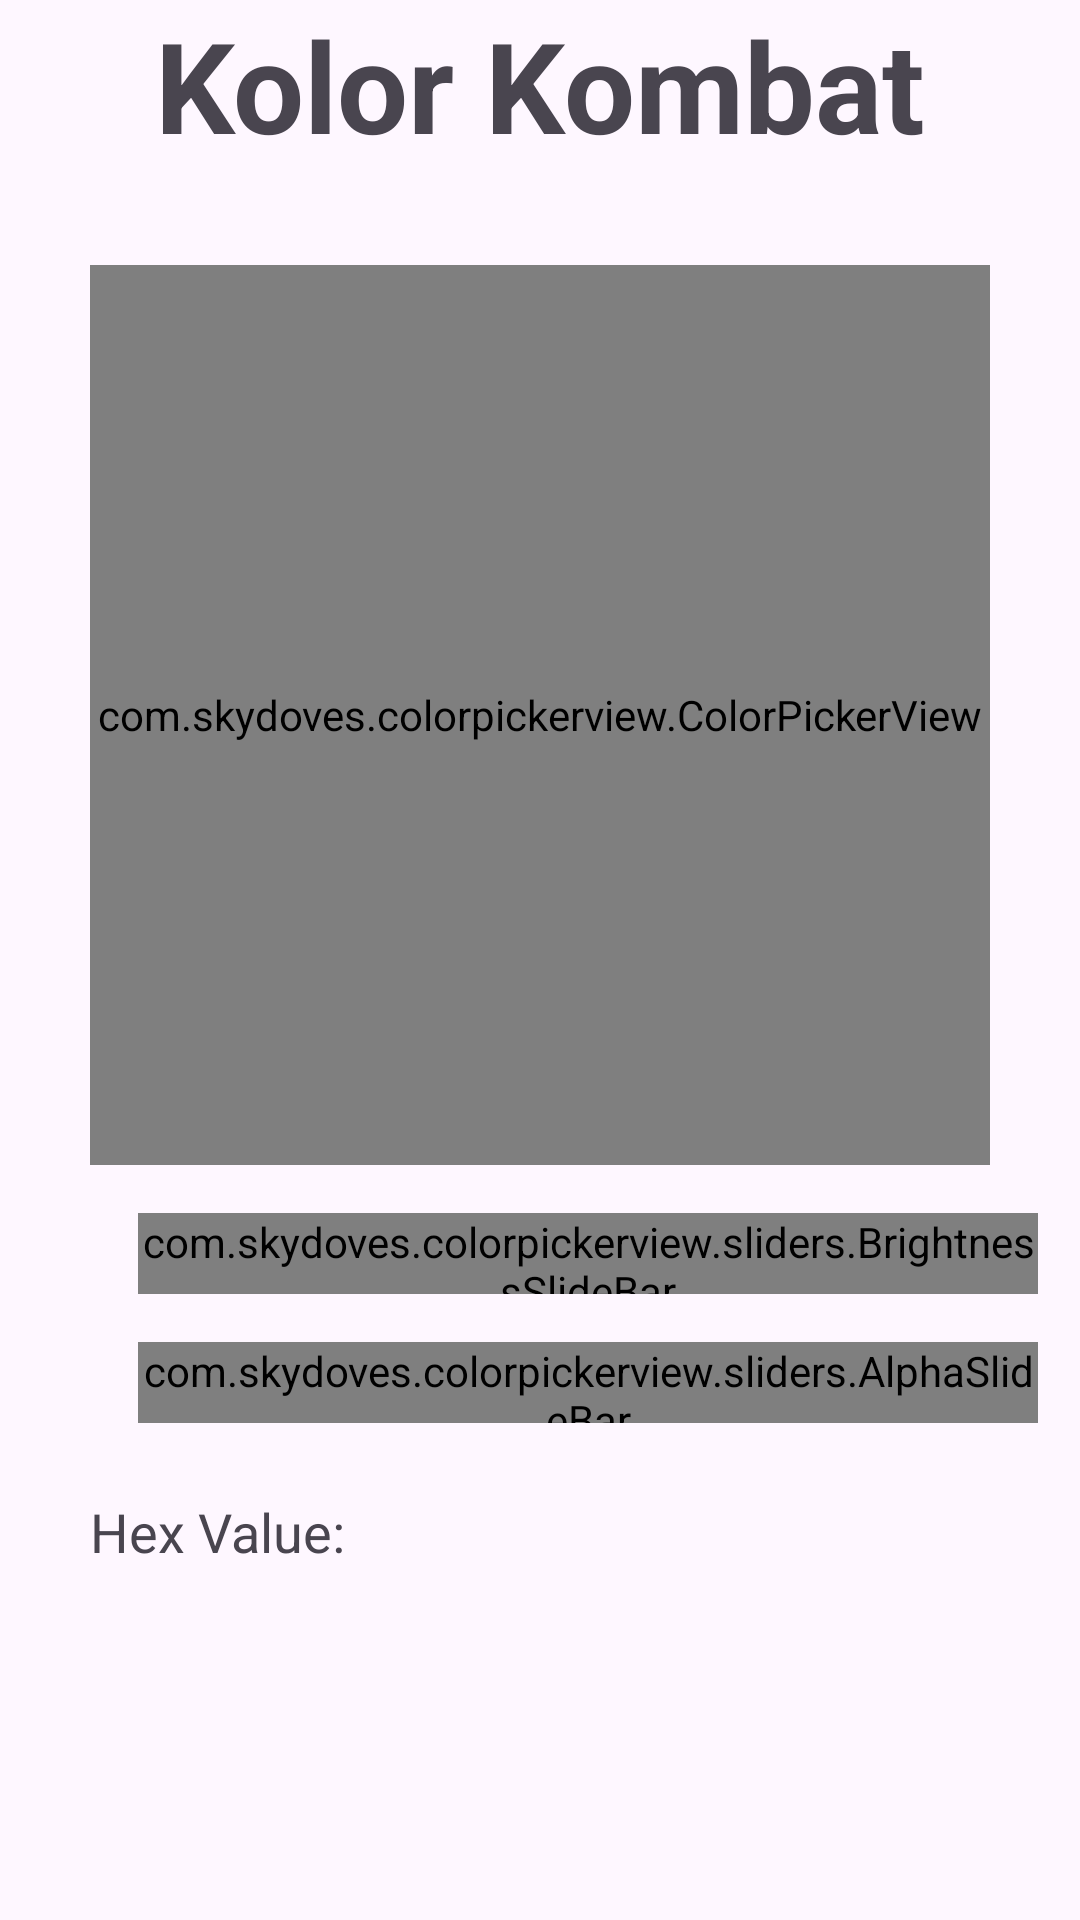

Here is an Android app screen rendered from its layout file. Give the layout XML and the strings, colors and styles it references.
<!-- AndroidManifest.xml: application theme Theme.KolorKombat -->
<!-- res/layout/activity_color_matcher.xml -->
<?xml version="1.0" encoding="utf-8"?>
<androidx.constraintlayout.widget.ConstraintLayout xmlns:android="http://schemas.android.com/apk/res/android"
    xmlns:app="http://schemas.android.com/apk/res-auto"
    xmlns:tools="http://schemas.android.com/tools"
    android:layout_width="match_parent"
    android:layout_height="match_parent"
    tools:context=".ColorMatcher">

    <TextView
        android:id="@+id/tvHexValue"
        android:layout_width="91dp"
        android:layout_height="25dp"
        android:textAppearance="@style/TextAppearance.AppCompat.Medium"
        app:layout_constraintStart_toEndOf="@+id/tvHexTitle"
        app:layout_constraintTop_toTopOf="@+id/tvHexTitle"
        tools:text="#000000" />

    <TextView
        android:id="@+id/tvHexTitle"
        android:layout_width="91dp"
        android:layout_height="25dp"
        android:layout_marginTop="24dp"
        android:text="Hex Value: "
        android:textAppearance="@style/TextAppearance.AppCompat.Medium"
        app:layout_constraintStart_toStartOf="@+id/colorPickerView"
        app:layout_constraintTop_toBottomOf="@+id/alphaSlideBar" />

    <TextView
        android:id="@+id/tvTitle"
        android:layout_width="wrap_content"
        android:layout_height="wrap_content"
        android:layout_gravity="center"
        android:text="Kolor Kombat"
        android:textSize="42sp"
        android:textStyle="bold"
        app:layout_constraintEnd_toEndOf="parent"
        app:layout_constraintHorizontal_bias="0.5"
        app:layout_constraintStart_toStartOf="parent"
        tools:ignore="MissingConstraints"
        tools:layout_editor_absoluteY="51dp" />

    <com.skydoves.colorpickerview.ColorPickerView
        android:id="@+id/colorPickerView"
        android:layout_width="300dp"
        android:layout_height="300dp"
        android:layout_marginTop="32dp"
        app:layout_constraintEnd_toEndOf="parent"
        app:layout_constraintStart_toStartOf="parent"
        app:layout_constraintTop_toBottomOf="@+id/tvTitle" />

    <com.skydoves.colorpickerview.sliders.AlphaSlideBar
        android:id="@+id/alphaSlideBar"
        android:layout_width="300dp"
        android:layout_height="27dp"
        android:layout_marginTop="16dp"
        app:borderColor_AlphaSlideBar="@android:color/darker_gray"
        app:borderSize_AlphaSlideBar="5"
        app:layout_constraintStart_toStartOf="@+id/brightnessSlide"
        app:layout_constraintTop_toBottomOf="@+id/brightnessSlide"
        app:selector_AlphaSlideBar="@drawable/wheel" />

    <com.skydoves.colorpickerview.sliders.BrightnessSlideBar
        android:id="@+id/brightnessSlide"
        android:layout_width="300dp"
        android:layout_height="27dp"
        android:layout_margin="16dp"
        android:layout_marginTop="16dp"
        app:borderColor_BrightnessSlider="@android:color/darker_gray"
        app:borderSize_BrightnessSlider="5"
        app:layout_constraintStart_toStartOf="@+id/colorPickerView"
        app:layout_constraintTop_toBottomOf="@+id/colorPickerView"
        app:selector_BrightnessSlider="@drawable/wheel" />

</androidx.constraintlayout.widget.ConstraintLayout>
<!-- resources referenced by this layout -->
<resources>
  <style name="Theme.KolorKombat" parent="Base.Theme.KolorKombat" />
  <style name="Base.Theme.KolorKombat" parent="Theme.Material3.DayNight.NoActionBar">
          
          
      </style>
</resources>
